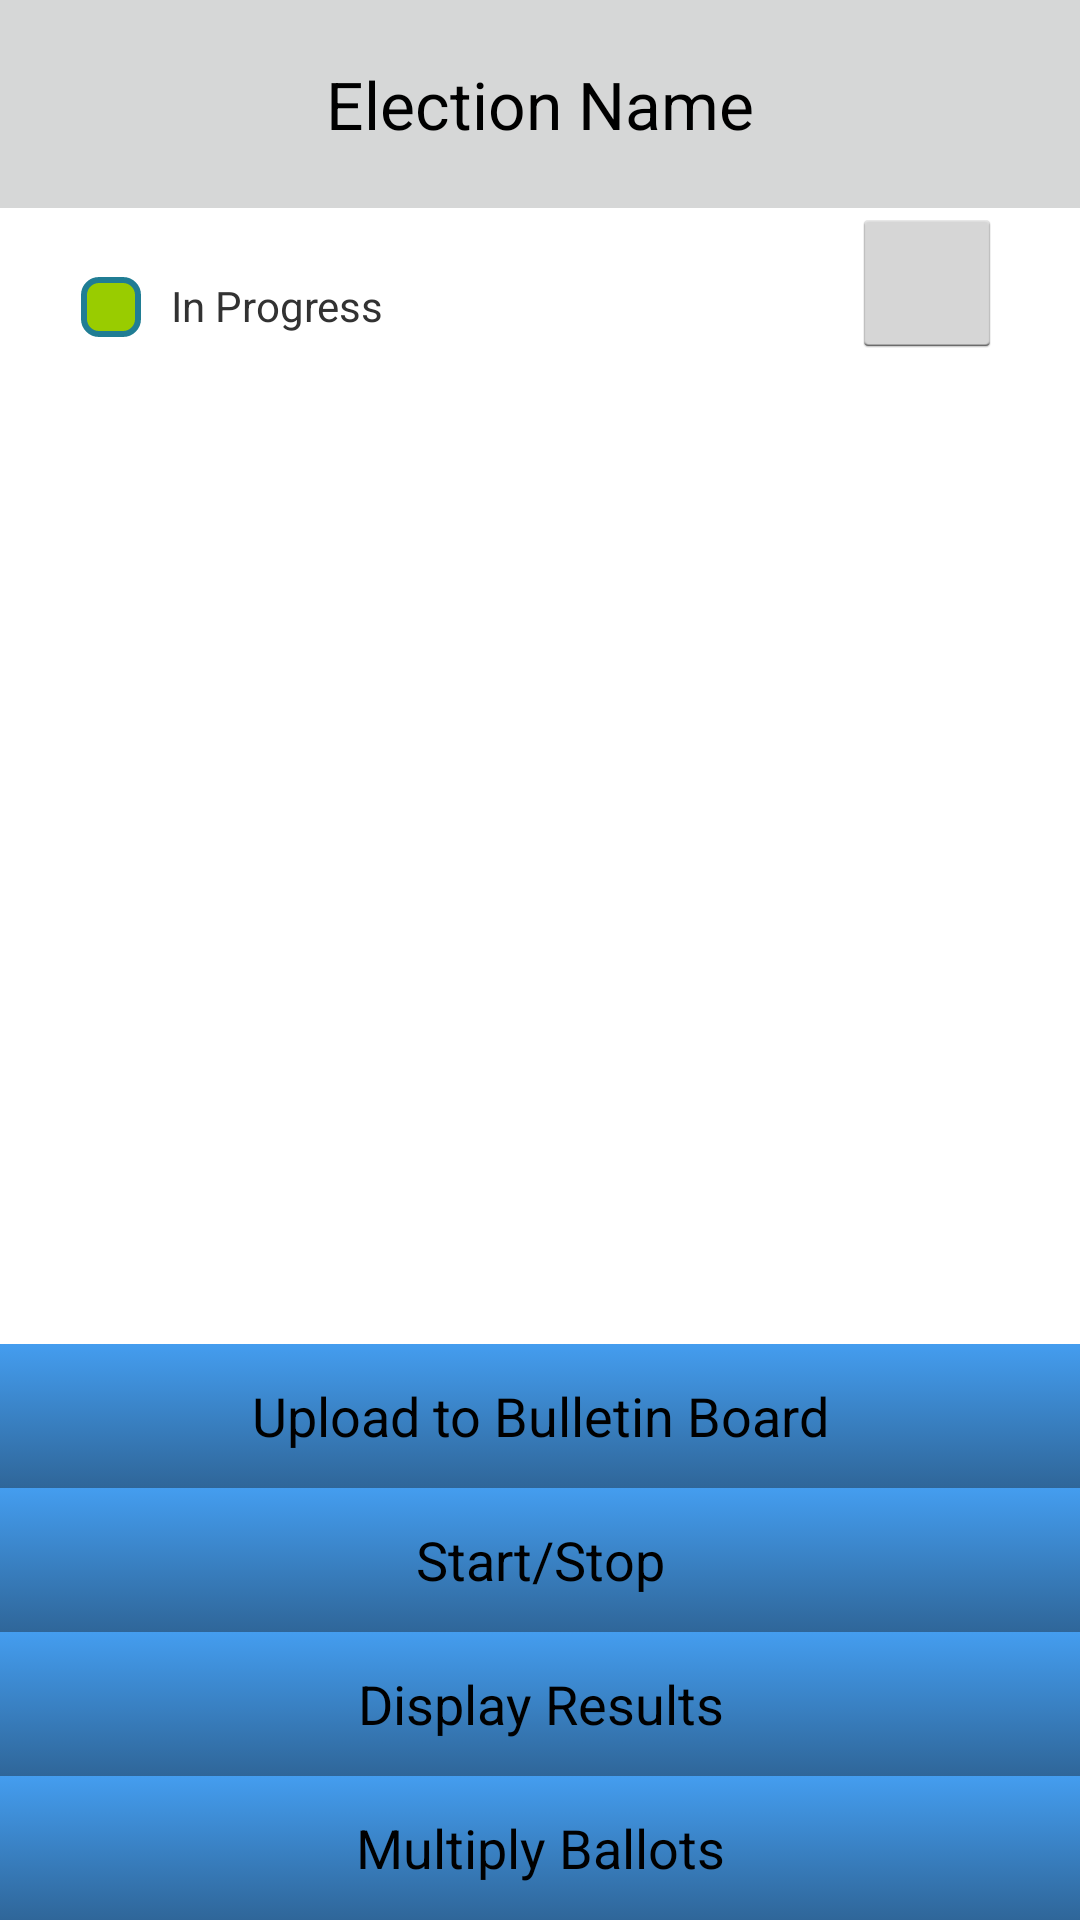

Reconstruct the res/layout file that produces this screen, plus the resources it refers to.
<!-- AndroidManifest.xml: application theme AppTheme -->
<!-- res/layout/election_layout.xml -->
<?xml version="1.0" encoding="utf-8"?>
<RelativeLayout xmlns:android="http://schemas.android.com/apk/res/android"
    android:layout_width="match_parent" android:layout_height="match_parent"
    android:id="@+id/election_layout">

    <TextView
        android:layout_width="match_parent"
        android:layout_height="wrap_content"
        android:textAppearance="?android:attr/textAppearanceLarge"
        android:text="Election Name"
        android:id="@+id/election_name_text"
        android:layout_alignParentTop="true"
        android:layout_centerHorizontal="true"
        android:gravity="center"
        android:paddingTop="20dp"
        android:paddingBottom="20dp"
        android:background="@color/button_material_light"/>

    <View
        android:layout_width="20dp"
        android:layout_height="20dp"
        android:id="@+id/in_progress_rectangle"
        android:layout_below="@+id/election_name_text"
        android:layout_alignParentStart="true"
        android:layout_marginStart="27dp"
        android:layout_marginTop="23dp"
        android:background="@drawable/rectangle" />

    <TextView
        android:layout_width="wrap_content"
        android:layout_height="wrap_content"
        android:text="@string/in_progress"
        android:id="@+id/in_progress_text"
        android:layout_alignTop="@+id/in_progress_rectangle"
        android:layout_toEndOf="@+id/in_progress_rectangle"
        android:layout_marginStart="10dp"
        android:layout_alignBottom="@+id/in_progress_rectangle" />

    <ImageButton
        android:layout_width="50dp"
        android:layout_height="50dp"
        android:id="@+id/settings_button"
        android:layout_marginEnd="26dp"
        android:src="@drawable/settings_icon"
        android:scaleType="fitCenter"
        android:adjustViewBounds="true"
        android:layout_below="@+id/election_name_text"
        android:layout_alignParentEnd="true" />

    <Button
        android:layout_width="match_parent"
        android:layout_height="wrap_content"
        android:text="@string/start_stop"
        android:id="@+id/start_stop_button"
        android:background="@drawable/btn_blue"
        android:layout_above="@+id/display_results_button"
        android:layout_alignParentStart="true" />

    <Button
        android:layout_width="match_parent"
        android:layout_height="wrap_content"
        android:text="@string/display_results"
        android:id="@+id/display_results_button"
        android:background="@drawable/btn_blue"
        android:layout_above="@+id/multiply_ballots_button"
        android:layout_alignParentStart="true" />

    <Button
        android:layout_width="match_parent"
        android:layout_height="wrap_content"
        android:text="@string/multiply_ballots"
        android:id="@+id/multiply_ballots_button"
        android:background="@drawable/btn_blue"
        android:layout_alignParentBottom="true"
        android:layout_alignParentStart="true" />

    <ListView
        android:layout_width="wrap_content"
        android:layout_height="wrap_content"
        android:id="@+id/new_candidates_listview"
        android:layout_below="@+id/settings_button"
        android:layout_centerHorizontal="true"
        android:headerDividersEnabled="false"
        android:layout_above="@+id/upload_to_bb_button" />

    <Button
        android:layout_width="match_parent"
        android:layout_height="wrap_content"
        android:text="@string/upload_to_bb_text"
        android:id="@+id/upload_to_bb_button"
        android:background="@drawable/btn_blue"
        android:layout_above="@+id/start_stop_button"
        android:layout_centerHorizontal="true" />

</RelativeLayout>
<!-- resources referenced by this layout -->
<resources>
  <!-- drawable btn_blue (drawable) -->
  <?xml version="1.0" encoding="utf-8"?>
  <selector xmlns:android="http://schemas.android.com/apk/res/android">
      <item android:state_pressed="true" >
          <shape>
              <solid
                  android:color="#449def" />
              <padding
                  android:left="10dp"
                  android:top="10dp"
                  android:right="10dp"
                  android:bottom="10dp" />
          </shape>
      </item>
      <item>
          <shape>
              <gradient
                  android:startColor="#449def"
                  android:endColor="#2f6699"
                  android:angle="270" />
              <padding
                  android:left="10dp"
                  android:top="10dp"
                  android:right="10dp"
                  android:bottom="10dp" />
          </shape>
      </item>
  </selector>
  <!-- drawable rectangle (drawable) -->
  <?xml version="1.0" encoding="UTF-8"?>
  <shape xmlns:android="http://schemas.android.com/apk/res/android" android:id="@+id/listview_background_shape">
      <stroke android:width="2dp" android:color="#ff207d94" />
      <padding android:left="2dp"
          android:top="2dp"
          android:right="2dp"
          android:bottom="2dp" />
      <corners android:radius="5dp" />
      <solid android:color="@color/green" />
  </shape>
  <string name="display_results">Display Results</string>
  <string name="in_progress">In Progress</string>
  <string name="multiply_ballots">Multiply Ballots</string>
  <string name="start_stop">Start/Stop</string>
  <string name="upload_to_bb_text">Upload to Bulletin Board</string>
  <style name="AppTheme" parent="android:Theme.Holo.Light">
          
      </style>
  <item name="green" type="color">#FF99CC00</item>
</resources>
